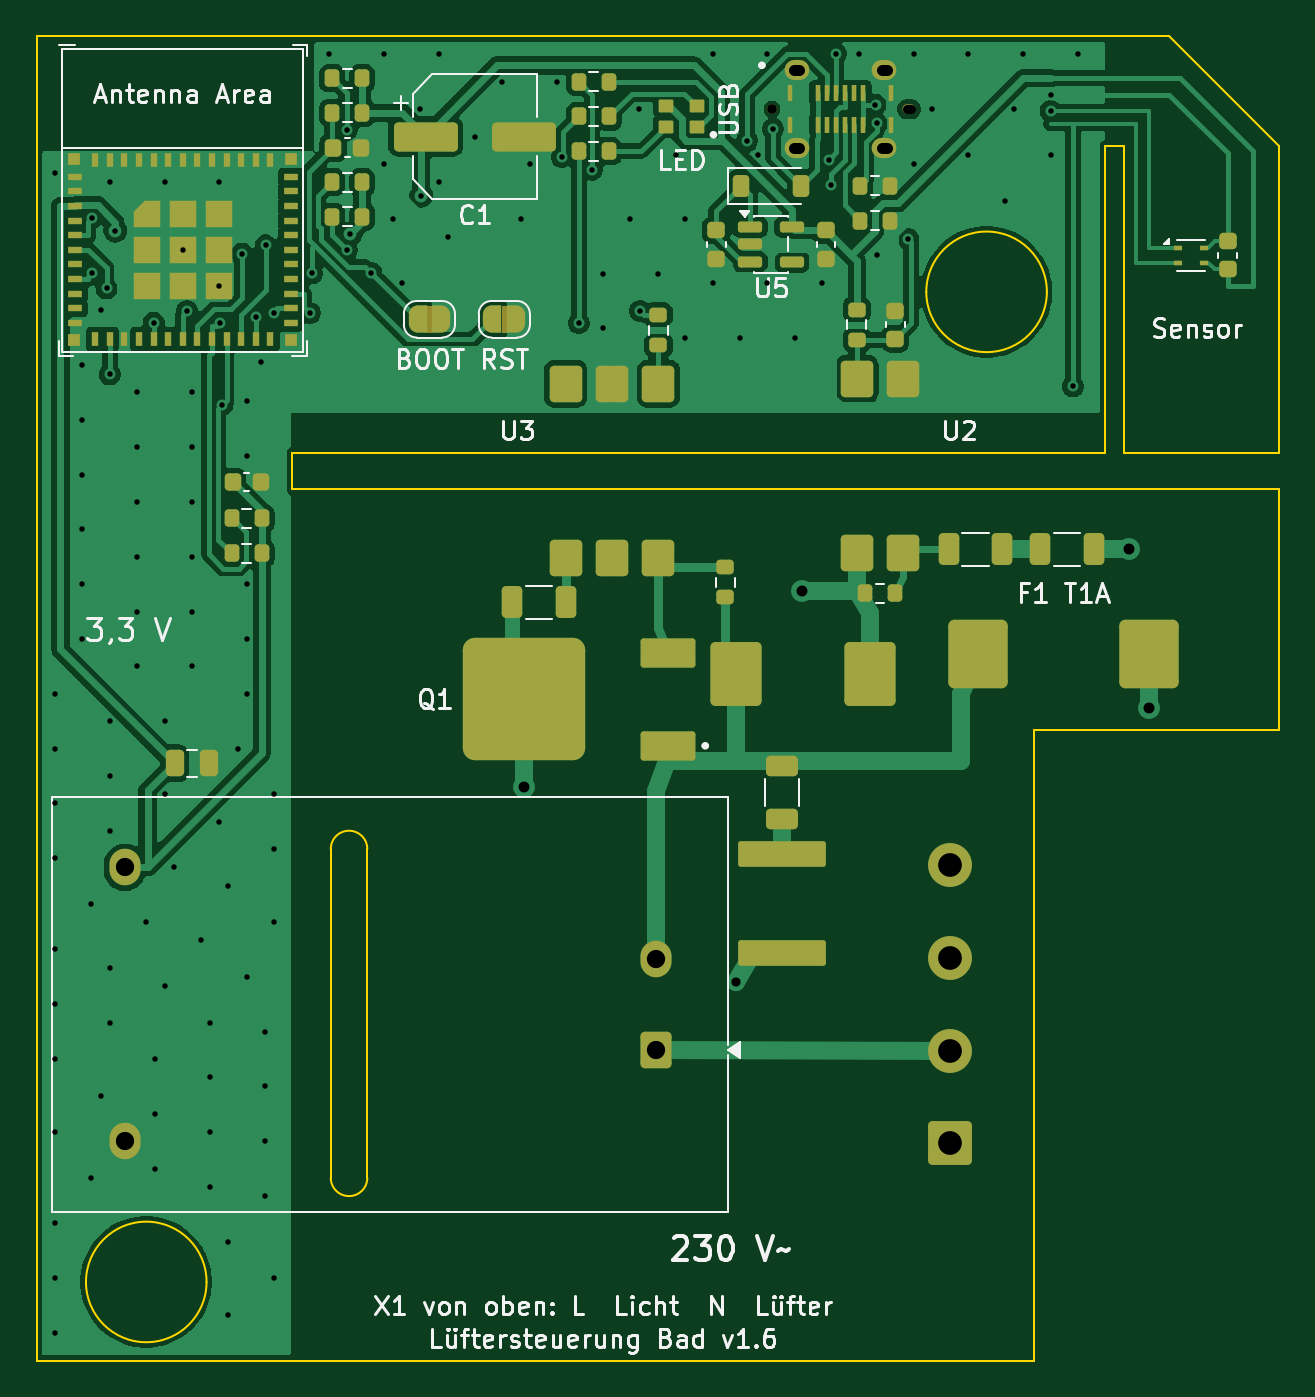
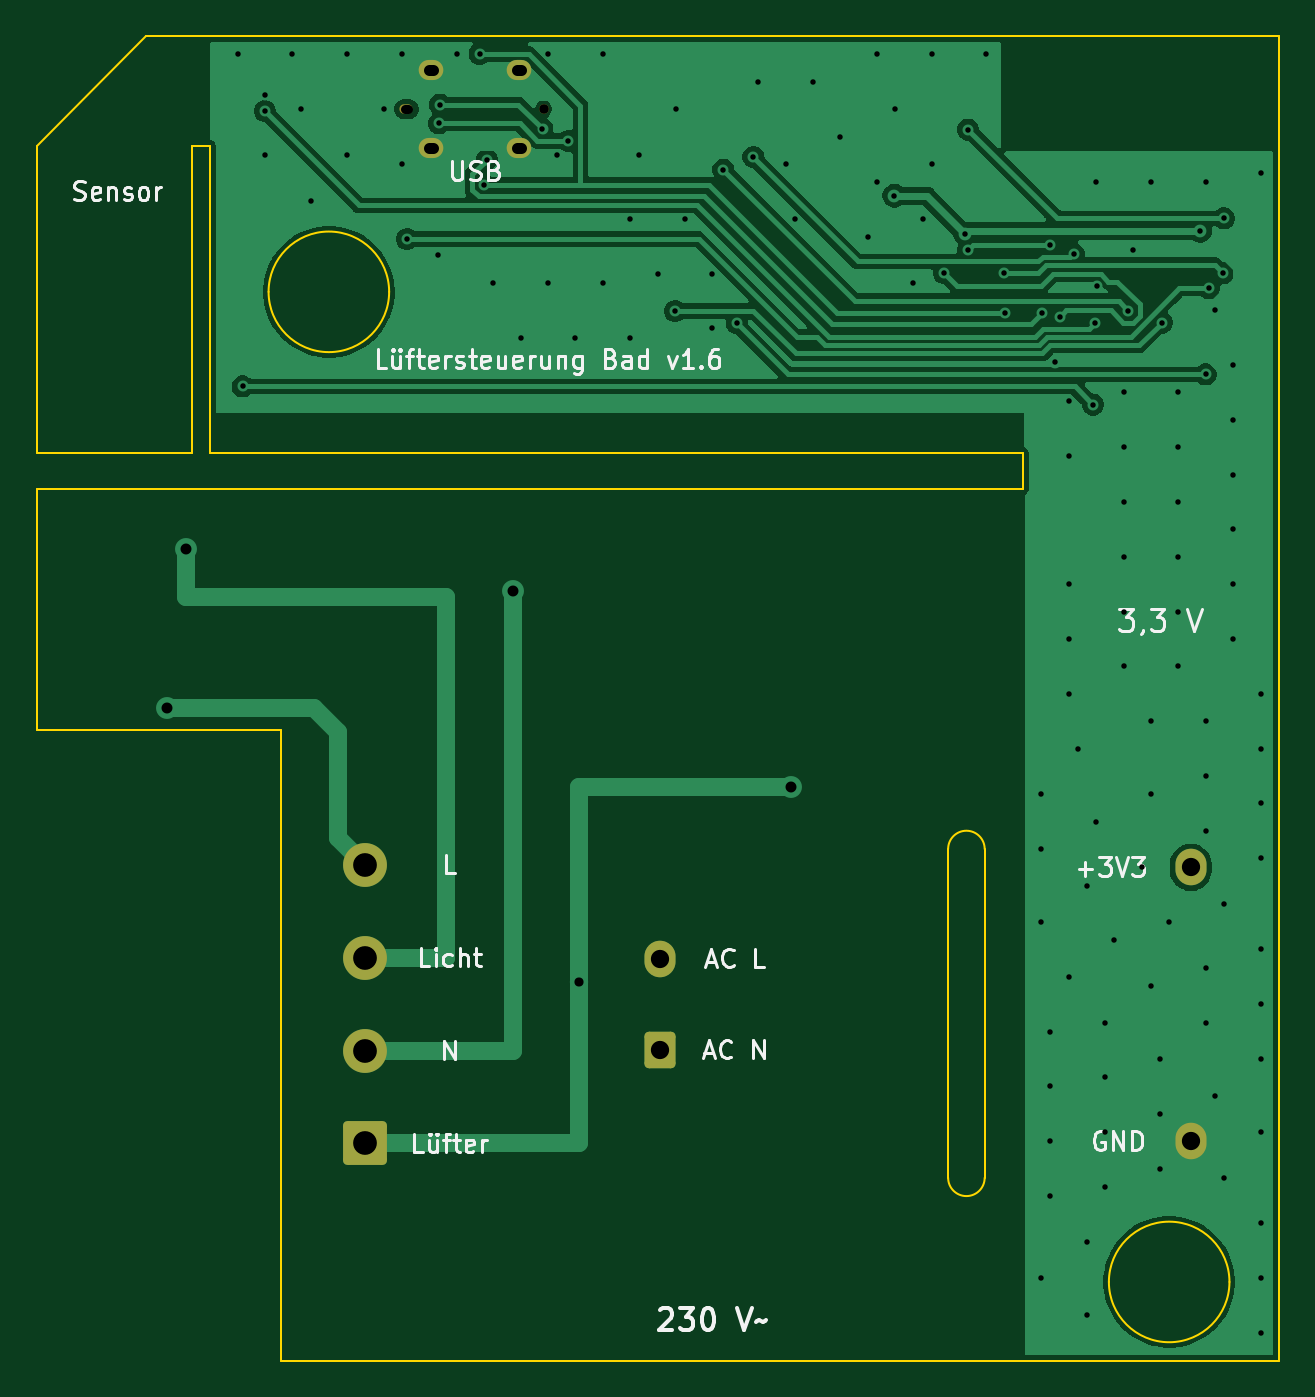
Circuit board: 11 layer files. Board 68.0 x 72.5 mm.
- bottom_copper: lueftersteuerung-B_Cu.gbl (50128 bytes)
- bottom_mask: lueftersteuerung-B_Mask.gbs (1794 bytes)
- paste: lueftersteuerung-B_Paste.gbp (461 bytes)
- bottom_silk: lueftersteuerung-B_Silkscreen.gbo (32816 bytes)
- outline: lueftersteuerung-Edge_Cuts.gm1 (1840 bytes)
- top_copper: lueftersteuerung-F_Cu.gtl (122570 bytes)
- top_mask: lueftersteuerung-F_Mask.gts (10908 bytes)
- paste: lueftersteuerung-F_Paste.gtp (8643 bytes)
- top_silk: lueftersteuerung-F_Silkscreen.gto (65259 bytes)
- drill: lueftersteuerung-NPTH.drl (382 bytes)
- drill: lueftersteuerung-PTH.drl (3232 bytes)

=== bottom_copper: lueftersteuerung-B_Cu.gbl (50128 bytes, source omitted) ===
=== bottom_mask: lueftersteuerung-B_Mask.gbs (1794 bytes, source withheld) ===
=== paste: lueftersteuerung-B_Paste.gbp ===
%TF.GenerationSoftware,KiCad,Pcbnew,10.0.8*%
%TF.CreationDate,2026-11-24T19:21:51+00:00*%
%TF.ProjectId,lueftersteuerung,6c756566-7465-4727-9374-65756572756e,rev?*%
%TF.SameCoordinates,Original*%
%TF.FileFunction,Paste,Bot*%
%TF.FilePolarity,Positive*%
%FSLAX46Y46*%
G04 Gerber Fmt 4.6, Leading zero omitted, Abs format (unit mm)*
G04 Created by KiCad (PCBNEW 10.0.8) date 2026-11-24 19:21:51*
%MOMM*%
%LPD*%
G01*
G04 APERTURE LIST*
G04 APERTURE END LIST*
M02*

=== bottom_silk: lueftersteuerung-B_Silkscreen.gbo (32816 bytes, source omitted) ===
=== outline: lueftersteuerung-Edge_Cuts.gm1 ===
%TF.GenerationSoftware,KiCad,Pcbnew,10.0.8*%
%TF.CreationDate,2026-11-24T19:21:51+00:00*%
%TF.ProjectId,lueftersteuerung,6c756566-7465-4727-9374-65756572756e,rev?*%
%TF.SameCoordinates,Original*%
%TF.FileFunction,Profile,NP*%
%FSLAX46Y46*%
G04 Gerber Fmt 4.6, Leading zero omitted, Abs format (unit mm)*
G04 Created by KiCad (PCBNEW 10.0.8) date 2026-11-24 19:21:51*
%MOMM*%
%LPD*%
G01*
G04 APERTURE LIST*
%TA.AperFunction,Profile*%
%ADD10C,0.100000*%
%TD*%
G04 APERTURE END LIST*
D10*
X100000000Y-100000000D02*
X100000000Y-172500000D01*
X100000000Y-172500000D02*
X154600000Y-172500000D01*
X109300000Y-168200000D02*
G75*
G02*
X102700000Y-168200000I-3300000J0D01*
G01*
X102700000Y-168200000D02*
G75*
G02*
X109300000Y-168200000I3300000J0D01*
G01*
X114000000Y-122800000D02*
X158500000Y-122800000D01*
X114000000Y-124800000D02*
X114000000Y-122800000D01*
X116100000Y-144500000D02*
X116100000Y-162500000D01*
X116100000Y-144500000D02*
G75*
G02*
X118100000Y-144500000I1000000J0D01*
G01*
X118100000Y-144500000D02*
X118100000Y-162500000D01*
X118100000Y-162500000D02*
G75*
G02*
X116100000Y-162500000I-1000000J0D01*
G01*
X155300000Y-114000000D02*
G75*
G02*
X148700000Y-114000000I-3300000J0D01*
G01*
X148700000Y-114000000D02*
G75*
G02*
X155300000Y-114000000I3300000J0D01*
G01*
X154600000Y-138000000D02*
X168000000Y-138000000D01*
X154600000Y-172500000D02*
X154600000Y-138000000D01*
X158500000Y-106000000D02*
X159500000Y-106000000D01*
X158500000Y-122800000D02*
X158500000Y-106000000D01*
X159500000Y-106000000D02*
X159500000Y-122800000D01*
X159500000Y-122800000D02*
X168000000Y-122800000D01*
X162000000Y-100000000D02*
X100000000Y-100000000D01*
X168000000Y-106000000D02*
X162000000Y-100000000D01*
X168000000Y-122800000D02*
X168000000Y-106000000D01*
X168000000Y-124800000D02*
X114000000Y-124800000D01*
X168000000Y-138000000D02*
X168000000Y-124800000D01*
M02*

=== top_copper: lueftersteuerung-F_Cu.gtl (122570 bytes, source omitted) ===
=== top_mask: lueftersteuerung-F_Mask.gts (10908 bytes, source omitted) ===
=== paste: lueftersteuerung-F_Paste.gtp (8643 bytes, source omitted) ===
=== top_silk: lueftersteuerung-F_Silkscreen.gto (65259 bytes, source omitted) ===
=== drill: lueftersteuerung-NPTH.drl ===
M48
; DRILL file KiCad 10.0.8 date 2026-11-24T19:21:51
; FORMAT={-:-/ absolute / metric / decimal}
; #@! TF.CreationDate,2026-11-24T19:21:51+00:00
; #@! TF.GenerationSoftware,Kicad,Pcbnew,10.0.8
; #@! TF.FileFunction,NonPlated,1,2,NPTH
FMAT,2
METRIC
; #@! TA.AperFunction,NonPlated,NPTH,ComponentDrill
T1C0.520
%
G90
G05
T1
X140.25Y-104.0
T1
X147.65Y-104.0G85X147.85Y-104.0
G05
M30

=== drill: lueftersteuerung-PTH.drl ===
M48
; DRILL file KiCad 10.0.8 date 2026-11-24T19:21:51
; FORMAT={-:-/ absolute / metric / decimal}
; #@! TF.CreationDate,2026-11-24T19:21:51+00:00
; #@! TF.GenerationSoftware,Kicad,Pcbnew,10.0.8
; #@! TF.FileFunction,Plated,1,2,PTH
FMAT,2
METRIC
; #@! TA.AperFunction,Plated,PTH,ViaDrill
T1C0.300
; #@! TA.AperFunction,Plated,PTH,ViaDrill
T2C0.500
; #@! TA.AperFunction,Plated,PTH,ViaDrill
T3C0.600
; #@! TA.AperFunction,Plated,PTH,ComponentDrill
T4C0.600
; #@! TA.AperFunction,Plated,PTH,ComponentDrill
T5C1.000
; #@! TA.AperFunction,Plated,PTH,ComponentDrill
T6C1.300
%
G90
G05
T1
X101.0Y-107.5
X101.0Y-136.0
X101.0Y-139.0
X101.0Y-142.0
X101.0Y-145.0
X101.0Y-150.0
X101.0Y-153.0
X101.0Y-156.0
X101.0Y-160.0
X101.0Y-165.0
X101.0Y-168.0
X101.0Y-171.0
X102.5Y-118.0
X102.5Y-121.0
X102.5Y-124.0
X102.5Y-127.0
X102.5Y-130.0
X102.5Y-133.0
X103.0Y-147.5
X103.0Y-162.5
X103.011Y-109.973
X103.039Y-112.986
X103.5Y-115.0
X103.5Y-158.0
X103.825Y-113.808
X104.0Y-108.0
X104.0Y-118.515
X104.0Y-137.5
X104.0Y-140.5
X104.0Y-143.5
X104.0Y-151.0
X104.0Y-154.0
X104.306Y-110.661
X105.5Y-119.5
X105.5Y-122.5
X105.5Y-125.5
X105.5Y-128.5
X105.5Y-131.5
X105.5Y-134.5
X106.0Y-148.5
X106.4Y-115.689
X106.5Y-156.0
X106.5Y-159.0
X106.5Y-162.0
X107.0Y-108.0
X107.0Y-137.5
X107.0Y-141.5
X107.0Y-152.0
X107.5Y-145.5
X108.0Y-111.7
X108.23Y-115.035
X108.5Y-119.5
X108.5Y-122.5
X108.5Y-125.5
X108.5Y-128.5
X108.5Y-131.5
X108.5Y-134.5
X109.0Y-149.5
X109.5Y-154.0
X109.5Y-157.0
X109.5Y-160.0
X109.5Y-163.0
X109.975Y-113.675
X110.0Y-108.0
X110.0Y-143.0
X110.034Y-115.682
X110.168Y-120.179
X110.5Y-146.5
X110.5Y-166.0
X110.5Y-170.0
X111.0Y-139.0
X111.231Y-111.907
X111.5Y-120.0
X111.5Y-123.0
X111.5Y-130.0
X111.5Y-133.0
X111.5Y-136.0
X111.5Y-151.5
X112.0Y-115.366
X112.275Y-117.838
X112.5Y-154.5
X112.5Y-157.5
X112.5Y-160.5
X112.5Y-163.5
X112.537Y-111.456
X112.981Y-115.182
X113.0Y-141.5
X113.0Y-144.5
X113.0Y-148.5
X113.0Y-168.0
X114.96Y-115.16
X115.061Y-112.986
X116.0Y-101.0
X116.99Y-111.708
X117.0Y-105.12
X117.17Y-110.834
X118.326Y-112.976
X119.0Y-101.0
X119.0Y-107.0
X119.5Y-110.0
X120.0Y-113.5
X121.0Y-104.0
X121.048Y-108.743
X122.0Y-101.0
X122.0Y-108.0
X122.5Y-111.0
X124.0Y-105.5
X125.5Y-102.5
X126.5Y-110.0
X127.0Y-107.0
X128.5Y-102.5
X128.766Y-106.616
X129.675Y-115.719
X130.403Y-107.308
X131.0Y-113.0
X131.0Y-116.0
X132.5Y-110.0
X133.0Y-104.0
X133.041Y-115.055
X134.0Y-113.0
X135.0Y-106.5
X135.5Y-110.0
X135.5Y-116.5
X137.0Y-101.0
X137.0Y-113.5
X138.5Y-116.5
X138.894Y-105.735
X139.5Y-106.5
X140.0Y-101.0
X140.0Y-113.5
X140.305Y-105.088
X141.5Y-116.5
X143.0Y-113.5
X143.358Y-106.764
X143.494Y-108.15
X143.75Y-100.973
X145.0Y-101.0
X145.919Y-103.751
X145.975Y-104.776
X146.0Y-112.0
X147.714Y-111.106
X148.0Y-101.0
X148.0Y-107.0
X149.0Y-104.0
X151.0Y-101.0
X151.0Y-106.5
X153.0Y-109.0
X153.5Y-104.0
X154.0Y-101.0
X155.5Y-103.2
X155.5Y-104.1
X155.5Y-106.5
X156.725Y-119.171
X157.0Y-101.0
T2
X138.3Y-151.8
T3
X126.7Y-141.1
X141.9Y-130.4
X159.8Y-128.1
X160.875Y-136.8
T5
X104.82Y-145.5
X104.82Y-160.5
X133.9Y-150.5
X133.9Y-155.5
T6
X150.0Y-145.38
X150.0Y-150.46
X150.0Y-155.54
X150.0Y-160.62
T4
X141.475Y-101.85G85X141.725Y-101.85
G05
X141.475Y-106.15G85X141.725Y-106.15
G05
X146.275Y-101.85G85X146.525Y-101.85
G05
X146.275Y-106.15G85X146.525Y-106.15
G05
M30
